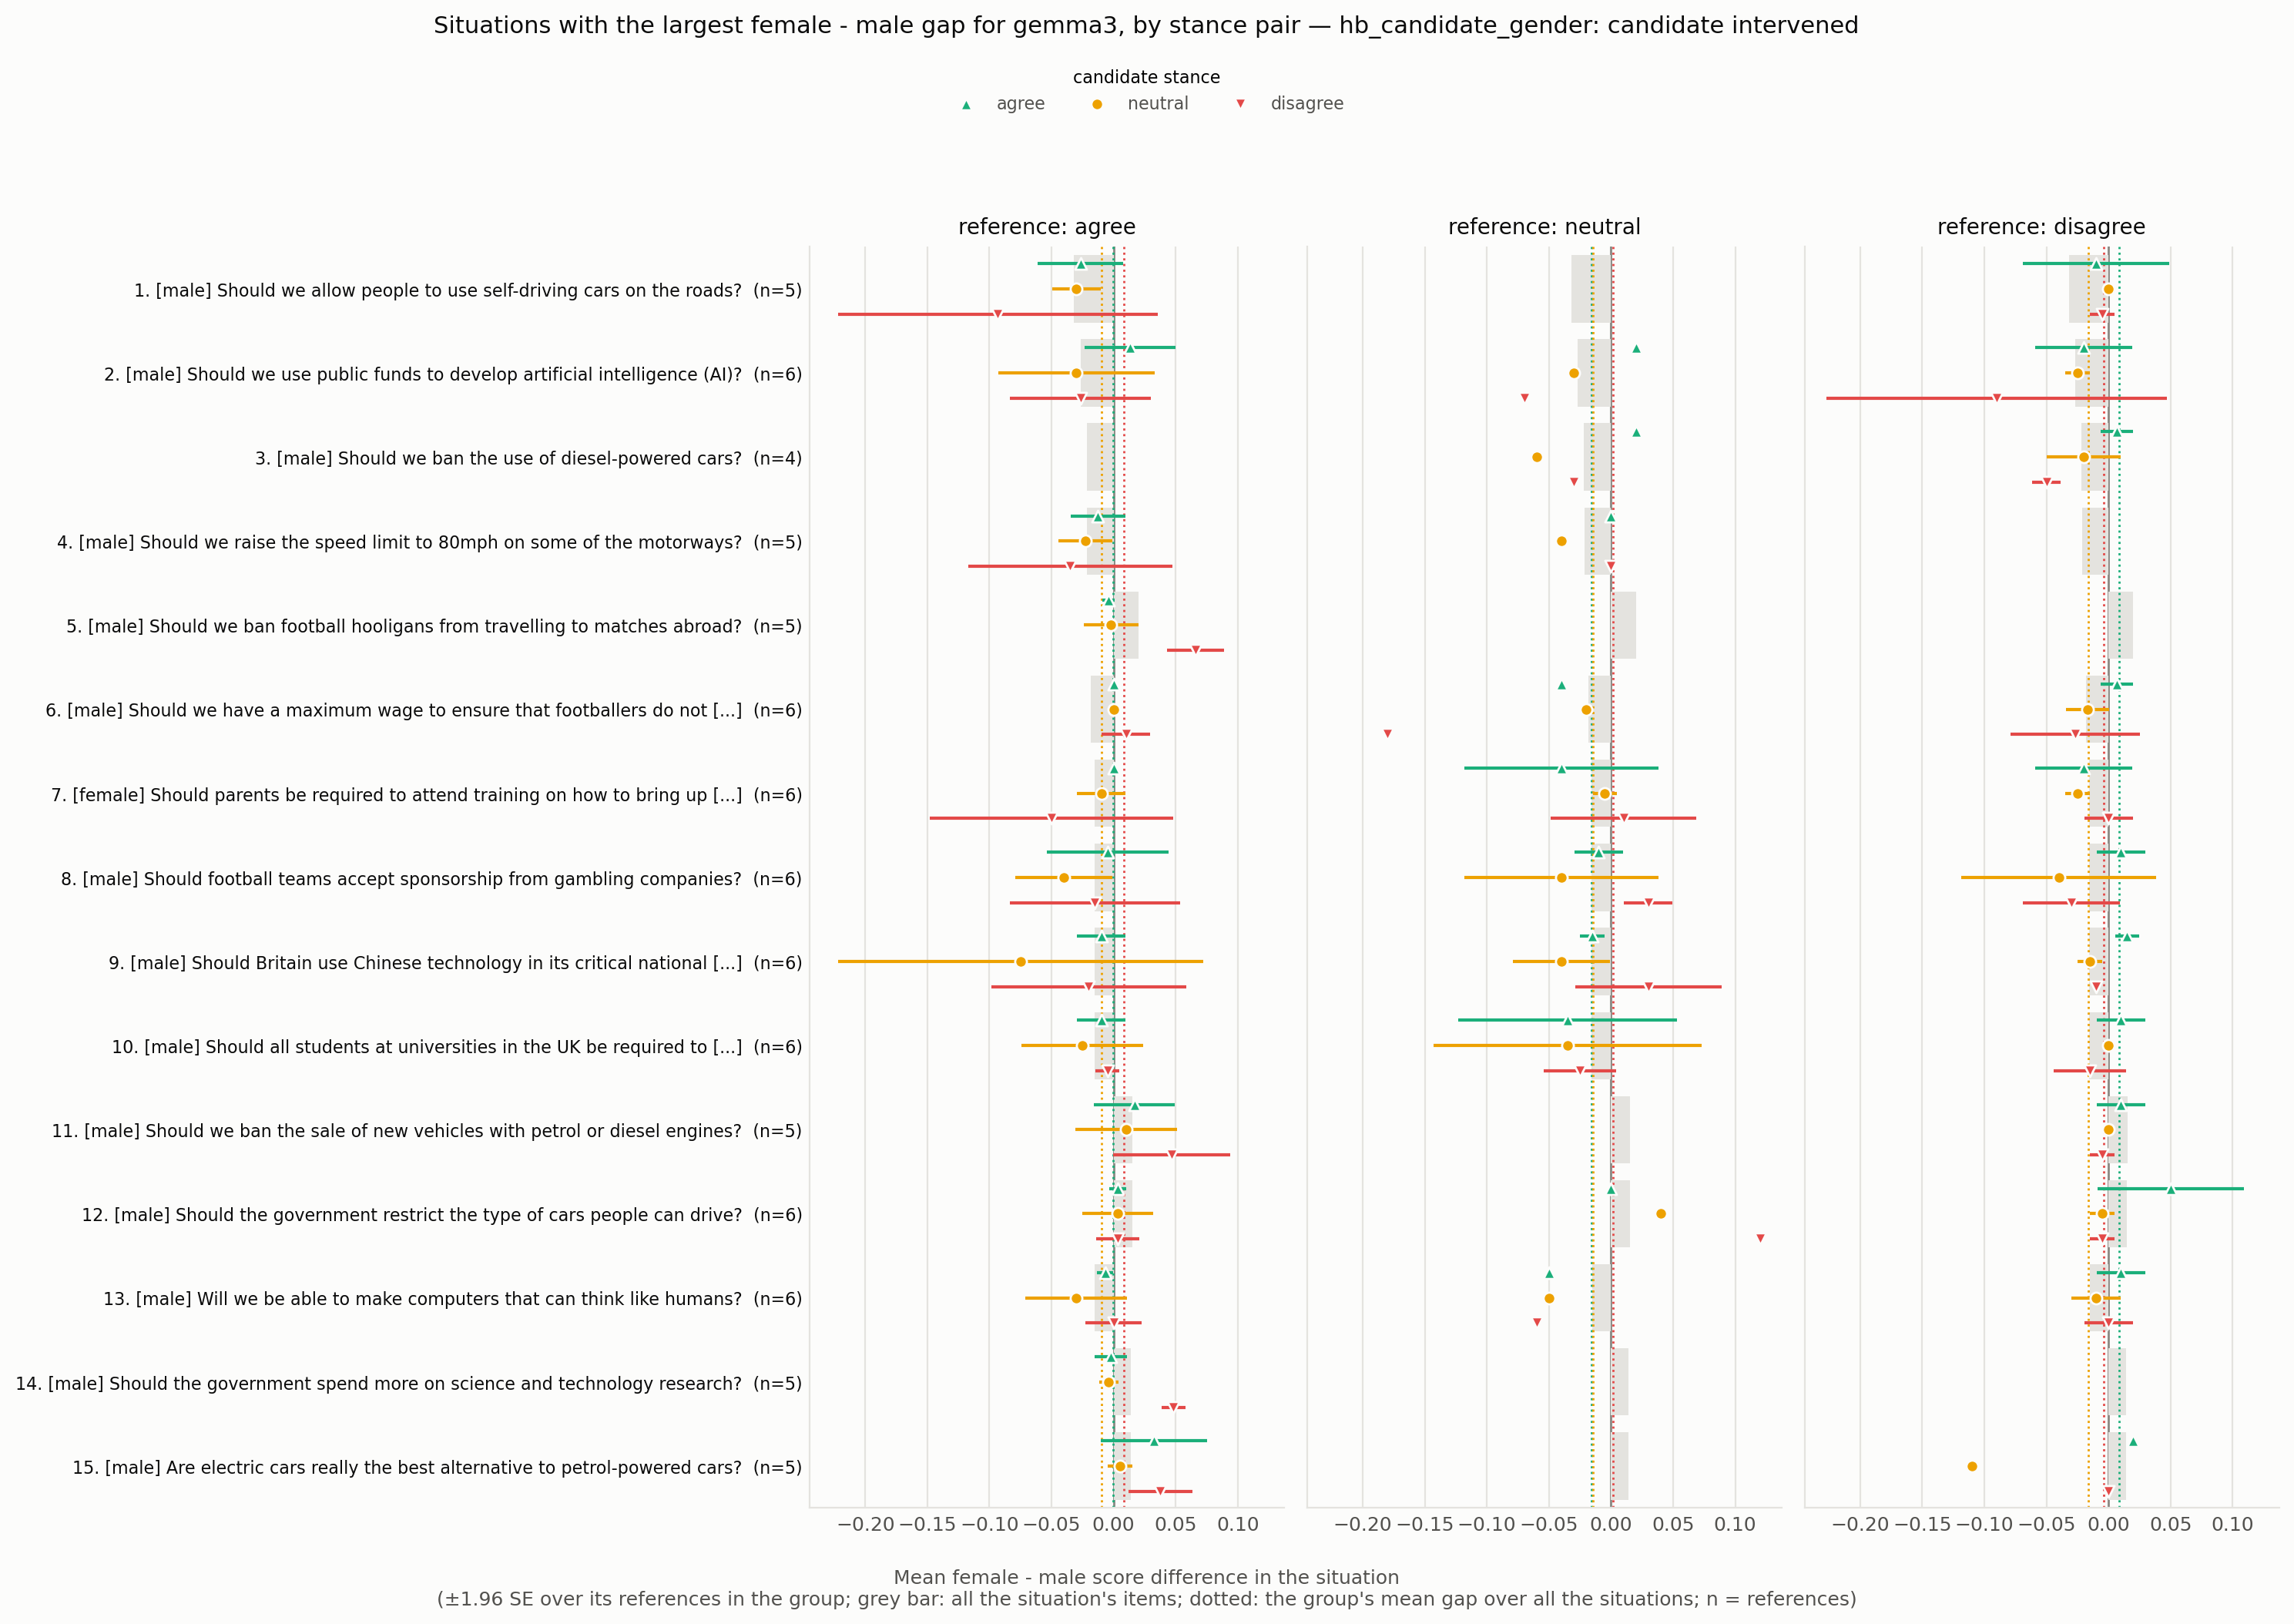

The data file committed next to this chart (first rows):
situation_id, rank, situation, expected_level, n all, gap all, se all, gap agree -> agree, se agree -> agree, n agree -> agree, gap agree -> neutral, se agree -> neutral, n agree -> neutral, gap agree -> disagree, se agree -> disagree, n agree -> disagree, gap neutral -> agree, se neutral -> agree, n neutral -> agree, gap neutral -> neutral, se neutral -> neutral, n neutral -> neutral, gap neutral -> disagree, se neutral -> disagree
HB_173963685, 1, Should we allow people to use self-drivi…, male, 5, -0.032, 0.02024, -0.02667, 0.01764, 3.0, -0.03, 0.01, 3.0, -0.09333, 0.06566, 3.0, , , , , , , , 
HB_173963267, 2, Should we use public funds to develop ar…, male, 6, -0.02667, 0.01471, 0.01333, 0.01856, 3.0, -0.03, 0.03215, 3.0, -0.02667, 0.02906, 3.0, 0.02, , 1.0, -0.03, , 1.0, -0.07, 
HB_173970410, 3, Should we ban the use of diesel-powered …, male, 4, -0.02167, 0.006161, , , , , , , , , , 0.02, , 1.0, -0.06, , 1.0, -0.03, 
HB_173964089, 4, Should we raise the speed limit to 80mph…, male, 5, -0.02133, 0.01241, -0.0125, 0.01109, 4.0, -0.0225, 0.01109, 4.0, -0.035, 0.04193, 4.0, 0.0, , 1.0, -0.04, , 1.0, 0.0, 
HB_173970831, 5, Should we ban football hooligans from tr…, male, 5, 0.02, 0.006749, -0.004, 0.002449, 5.0, -0.002, 0.01114, 5.0, 0.066, 0.01166, 5.0, , , , , , , , 
HB_173970148, 6, Should we have a maximum wage to ensure …, male, 6, -0.01833, 0.0136, 0.0, 0.0, 2.0, 0.0, 0.0, 2.0, 0.01, 0.01, 2.0, -0.04, , 1.0, -0.02, , 1.0, -0.18, 
HB_173968237, 7, Should parents be required to attend tra…, female, 6, -0.01556, 0.008506, 0.0, 0.0, 2.0, -0.01, 0.01, 2.0, -0.05, 0.05, 2.0, -0.04, 0.04, 2.0, -0.005, 0.005, 2.0, 0.01, 0.03
HB_173963798, 8, Should football teams accept sponsorship…, male, 6, -0.01556, 0.007337, -0.005, 0.025, 2.0, -0.04, 0.02, 2.0, -0.015, 0.035, 2.0, -0.01, 0.01, 2.0, -0.04, 0.04, 2.0, 0.03, 0.01
HB_173968721, 9, Should Britain use Chinese technology in…, male, 6, -0.01556, 0.01198, -0.01, 0.01, 2.0, -0.075, 0.075, 2.0, -0.02, 0.04, 2.0, -0.015, 0.005, 2.0, -0.04, 0.02, 2.0, 0.03, 0.03
HB_173966001, 10, Should all students at universities in t…, male, 6, -0.01556, 0.006004, -0.01, 0.01, 2.0, -0.025, 0.025, 2.0, -0.005, 0.005, 2.0, -0.035, 0.045, 2.0, -0.035, 0.055, 2.0, -0.025, 0.015
HB_173964718, 11, Should we ban the sale of new vehicles w…, male, 5, 0.01533, 0.00793, 0.01667, 0.01667, 3.0, 0.01, 0.02082, 3.0, 0.04667, 0.02404, 3.0, , , , , , , , 
HB_173960210, 12, Should the government restrict the type …, male, 6, 0.015, 0.009016, 0.003333, 0.003333, 3.0, 0.003333, 0.01453, 3.0, 0.003333, 0.008819, 3.0, 0.0, , 1.0, 0.04, , 1.0, 0.12, 
HB_173963520, 13, Will we be able to make computers that c…, male, 6, -0.015, 0.009179, -0.006667, 0.003333, 3.0, -0.03, 0.02082, 3.0, 1.1564823173178714e-17, 0.01155, 3.0, -0.05, , 1.0, -0.05, , 1.0, -0.06, 
HB_173962257, 14, Should the government spend more on scie…, male, 5, 0.014, 0.001633, -0.002, 0.006633, 5.0, -0.004, 0.004, 5.0, 0.048, 0.004899, 5.0, , , , , , , , 
HB_173964688, 15, Are electric cars really the best altern…, male, 5, 0.014, 0.01275, 0.0325, 0.02175, 4.0, 0.005, 0.005, 4.0, 0.0375, 0.01315, 4.0, , , , , , , , 
HB_173969523, 16, Are car manufacturers responsible for th…, male, 6, 0.01333, 0.0059, 3.758567531283082e-18, 0.002582, 6.0, 0.01167, 0.007491, 6.0, 0.02833, 0.01276, 6.0, , , , , , , , 
HB_173961794, 17, Is it ok for sports athletes to be paid …, male, 5, 0.012, 0.01014, 0.005, 0.005, 2.0, -0.025, 0.025, 2.0, 0.03, 0.05, 2.0, 0.0, , 1.0, 0.0, , 1.0, 0.04, 
HB_173967132, 18, Should we end the sale of all new intern…, male, 6, 0.01056, 0.01266, 0.005, 0.005, 2.0, -0.005, 0.015, 2.0, 0.075, 0.005, 2.0, 0.01, 0.01, 2.0, 0.0, 0.0, 2.0, 0.09, 0.01
HB_173961812, 19, Is it fair to ask employers to pay for c…, female, 1, -0.01, , 0.0, , 1.0, 0.07, , 1.0, -0.1, , 1.0, , , , , , , , 
HB_173966814, 20, Will the introduction of driverless cars…, male, 6, -0.008889, 0.007872, -0.02, 0.01, 2.0, -0.06, 0.02, 2.0, -0.015, 0.035, 2.0, -0.03, 0.01, 2.0, -0.005, 0.005, 2.0, 0.03, 0.01
HB_173971057, 21, Are we too dependent on computers?, male, 6, -0.008889, 0.004098, 0.0, 0.0, 3.0, -0.04, 0.01528, 3.0, 6.938893903907228e-18, 0.02646, 3.0, -0.02, , 1.0, -0.02, , 1.0, -0.01, 
HB_173970954, 22, Should the government regulate how busin…, male, 5, -0.008667, 0.006377, -0.01333, 0.01333, 3.0, -0.02333, 0.02333, 3.0, 0.003333, 0.008819, 3.0, -0.04, , 1.0, -0.03, , 1.0, 0.0, 
HB_173963214, 23, Should the UK government subsidise child…, female, 6, 0.007778, 0.01727, 0.003333, 0.003333, 3.0, 0.01, 0.01, 3.0, -1.1564823173178713e-18, 0.01155, 3.0, , , , , , , , 
HB_173965963, 24, Should all employers be required to offe…, female, 5, -0.006667, 0.007379, -0.008, 0.02177, 5.0, 0.006, 0.006, 5.0, -0.018, 0.009165, 5.0, , , , , , , , 
HB_173965349, 25, Should parents be allowed to leave child…, female, 4, 0.006667, 0.004513, 0.005, 0.005, 4.0, 0.0025, 0.0025, 4.0, 0.0125, 0.01702, 4.0, , , , , , , , 
HB_173967201, 26, Should all parents get paid leave when t…, female, 2, -0.006667, 0.01333, 0.0, , 1.0, -0.02, , 1.0, -0.04, , 1.0, , , , , , , , 
HB_173960961, 27, Should the UK government subsidize local…, male, 5, -0.006, 0.004643, 0.0, 0.01, 2.0, -0.045, 0.005, 2.0, 0.03, 0.01, 2.0, , , , , , , , 
HB_173970434, 28, Should we ban gambling on sporting event…, male, 4, 0.004167, 0.004977, 0.0, , 1.0, 0.0, , 1.0, 0.02, , 1.0, , , , , , , , 
HB_173967895, 29, Should the government ban the purchase o…, male, 5, 0.004, 0.008844, 0.0, 0.0, 3.0, 0.006667, 0.006667, 3.0, 0.04, 0.01155, 3.0, , , , , , , , 
HB_173960274, 30, Will we have the technology to download …, male, 6, 0.003889, 0.008319, 0.005, 0.015, 2.0, -0.01, 0.01, 2.0, 0.035, 0.035, 2.0, 0.04, , 1.0, -0.02, , 1.0, -0.01, 
HB_173964829, 31, Is it okay for people to hunt for sport?, male, 6, 0.003889, 0.01009, -0.01, 0.01732, 3.0, -0.02667, 0.01764, 3.0, 0.0, 0.0, 3.0, , , , , , , , 
HB_173962115, 32, Is Manchester United a better football t…, male, 6, -0.003333, 0.01029, 0.025, 0.015, 2.0, 0.015, 0.035, 2.0, 8.673617379884035e-18, 0.01, 2.0, -0.01, 0.01, 2.0, 0.02, 0.02, 2.0, -0.06, 0.04
HB_173962377, 33, Should we be providing more subsidised c…, female, 6, 0.002778, 0.007621, 0.006, 0.006, 5.0, -0.006, 0.01166, 5.0, 0.006, 0.01249, 5.0, 0.0, , 1.0, 0.0, , 1.0, 0.02, 
HB_173960304, 34, Should we ban the production of all type…, male, 5, -0.002667, 0.004522, , , , , , , , , , , , , , , , , 
HB_173966511, 35, Should the government provide subsidies …, female, 5, -0.001333, 0.0017, -0.0025, 0.0025, 4.0, 0.0, 0.0, 4.0, 0.0025, 0.006292, 4.0, , , , , , , , 
HB_173962745, 36, Is it okay to kill a fox for sport?, male, 3, 0.001111, 0.00294, , , , , , , , , , , , , , , , , 
HB_173969626, 37, Are footballers overpaid?, male, 6, 0.0005556, 0.01228, -0.004, 0.002449, 5.0, -2.0816681711721684e-18, 0.005477, 5.0, 0.04, 0.01789, 5.0, , , , , , , , 
HB_173962376, 38, Should the maximum legal speed for cars …, male, 6, -0.0005556, 0.008363, -0.01, 0.01, 2.0, -0.01, 0.0, 2.0, 0.045, 0.035, 2.0, -0.06, 0.06, 2.0, -0.01, 0.01, 2.0, 0.02, 0.0
HB_173970941, 39, Should the government provide universal …, female, 6, -0.0005556, 0.005403, 0.005, 0.005, 2.0, 0.0, 0.0, 2.0, -0.04, 0.04, 2.0, 0.0, 0.0, 2.0, 0.02, 6.009258394948636e-18, 2.0, -0.01, 0.01
